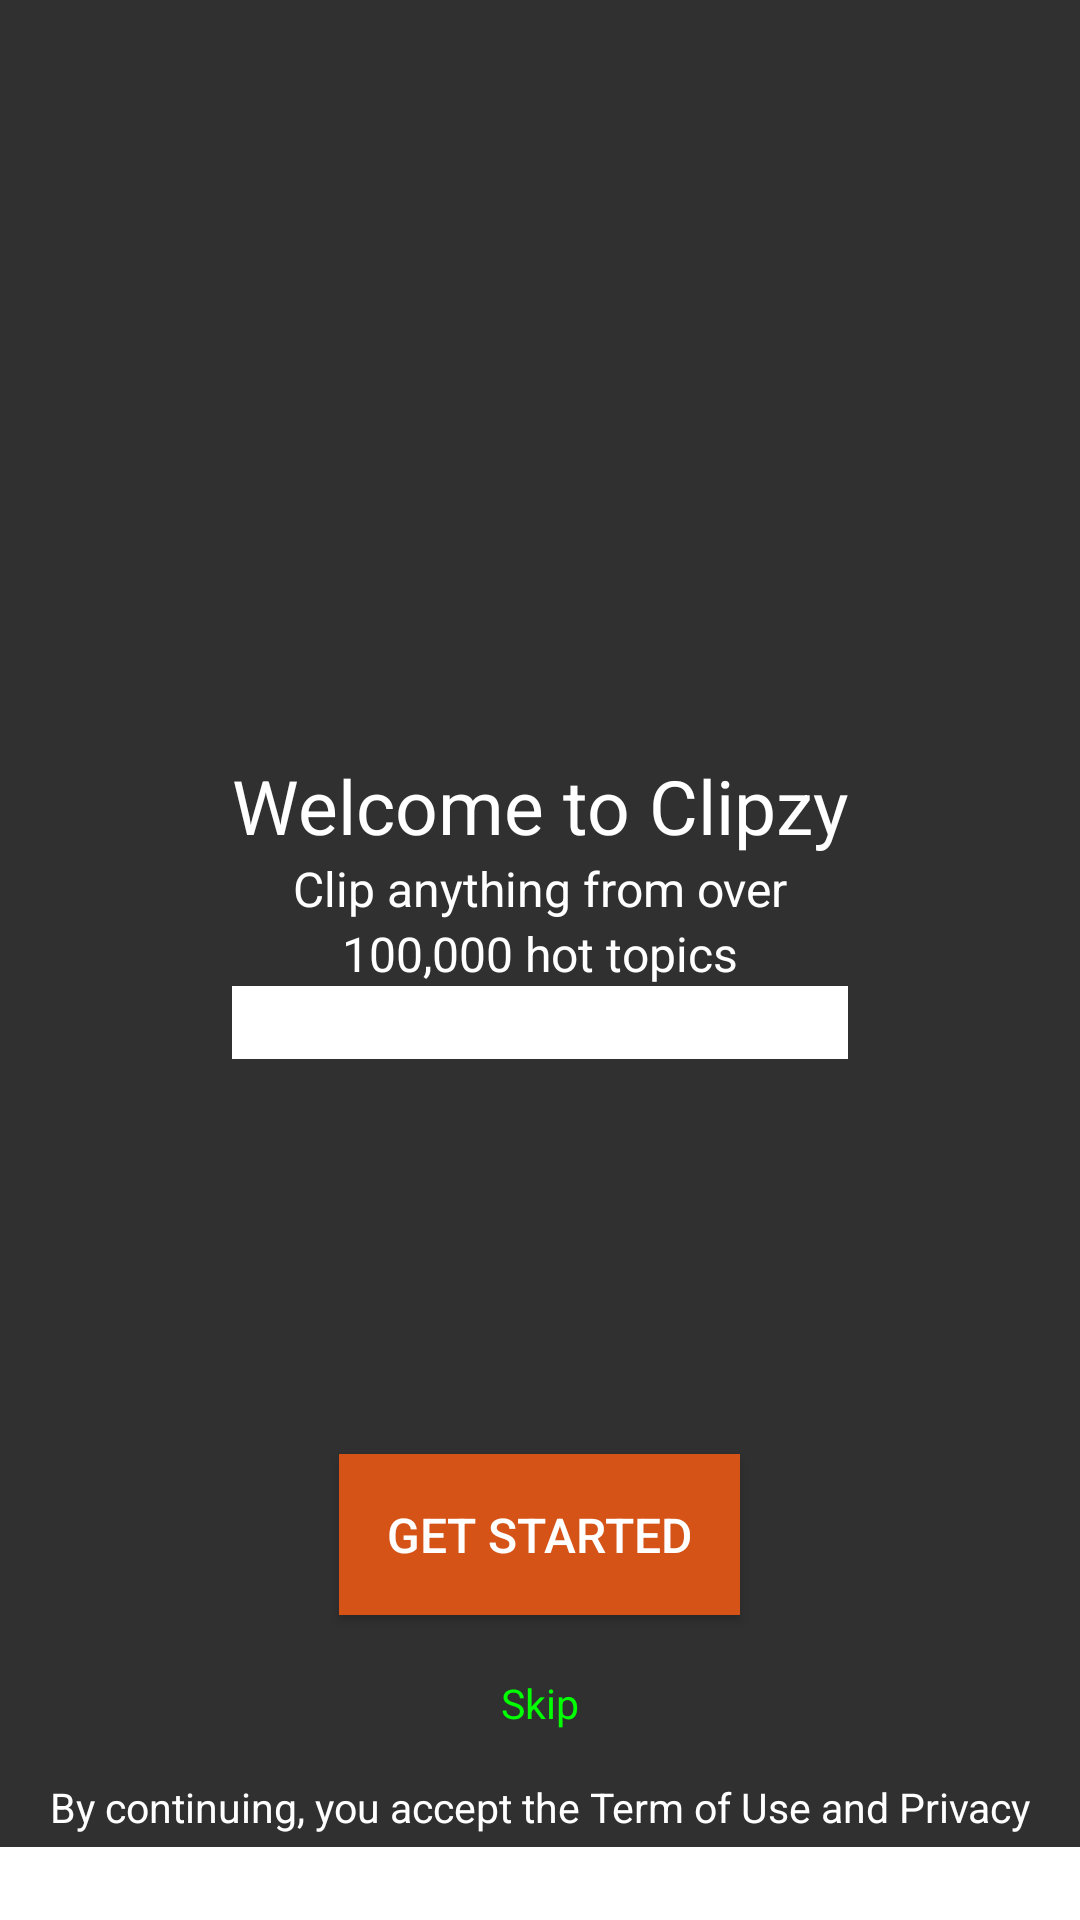

The Android layout XML behind this screen, and the referenced resources:
<!-- AndroidManifest.xml: application theme AppTheme -->
<!-- res/layout/welcome.xml -->
<?xml version="1.0" encoding="utf-8"?>
<RelativeLayout xmlns:android="http://schemas.android.com/apk/res/android"
    xmlns:tools="http://schemas.android.com/tools"
    android:layout_width="match_parent"
    android:layout_height="match_parent"
    android:orientation="vertical"
    tools:context=".SecondActivity">

    <ImageView
        android:layout_width="match_parent"
        android:layout_height="match_parent"
        android:scaleType="centerCrop"
        android:src="@drawable/bg" />

    <ScrollView
        android:layout_width="match_parent"
        android:layout_height="match_parent"
        android:fillViewport="true">

        <LinearLayout
            android:layout_width="match_parent"
            android:layout_height="match_parent"
            android:orientation="vertical">

            <ImageView
                android:layout_width="120dp"
                android:layout_height="120dp"
                android:src="@drawable/logo" />

            <FrameLayout
                android:layout_width="match_parent"
                android:layout_height="0dp"
                android:layout_weight="1"
                >
                <LinearLayout
                    android:layout_width="wrap_content"
                    android:layout_height="wrap_content"
                    android:layout_gravity="center"
                    android:orientation="vertical">

                    <TextView
                        android:id="@+id/welcomeFirstText"
                        android:layout_width="wrap_content"
                        android:layout_height="wrap_content"
                        android:layout_gravity="center"
                        android:text="@string/welcomeFirst"
                        android:textColor="@android:color/white"
                        android:textSize="25sp" />

                    <TextView
                        android:id="@+id/welcomeSecondText"
                        android:layout_width="wrap_content"
                        android:layout_height="wrap_content"
                        android:layout_gravity="center"
                        android:text="@string/welcomeSecond"
                        android:textColor="@android:color/white"
                        android:textSize="16sp" />

                    <TextView
                        android:id="@+id/welcomeThirdText"
                        android:layout_width="wrap_content"
                        android:layout_height="wrap_content"
                        android:layout_gravity="center"
                        android:text="@string/welcomeThird"
                        android:textColor="@android:color/white"
                        android:textSize="16sp" />
                    <EditText
                        android:layout_width="match_parent"
                        android:layout_height="wrap_content"
                        android:background="@android:color/white"
                        android:textColor="@android:color/black"/>
                </LinearLayout>
            </FrameLayout>

            <Button
                android:layout_width="wrap_content"
                android:layout_height="wrap_content"
                android:background="@drawable/selector_getstart_default"
                android:layout_gravity="center"
                android:padding="16dp"
                android:text="@string/getStart"
                android:textColor="@android:color/white"
                android:textSize="16sp" />

            <TextView
                android:id="@+id/skipText"
                android:layout_width="match_parent"
                android:layout_height="wrap_content"
                android:textAlignment="center"
                android:layout_marginBottom="16dp"
                android:layout_marginTop="20dp"
                android:text="@string/skip"
                style="@style/welcomeTextStyle.Green" />

            <TextView
                android:id="@+id/bottomText"
                android:layout_width="match_parent"
                android:layout_height="wrap_content"
                android:layout_marginBottom="4dp"
                android:lines="1"
                android:text="@string/bottomText"
                android:textAlignment="center"
                style="@style/welcomeTextStyle"
                />
            <EditText
                android:layout_width="match_parent"
                android:layout_height="wrap_content"
                android:background="@android:color/white"
                android:textColor="@android:color/black"
                />

        </LinearLayout>

    </ScrollView>


</RelativeLayout>
<!-- resources referenced by this layout -->
<resources>
  <!-- drawable selector_getstart_default (drawable) -->
  <?xml version="1.0" encoding="utf-8"?>
  <selector xmlns:android="http://schemas.android.com/apk/res/android">
      <item android:state_pressed="true"
          android:drawable="@color/buttonPress"/>
      <item android:state_selected="true"
          android:drawable="@color/buttonPress"/>
      <item android:state_focused="true"
          android:drawable="@color/buttonPress"/>
      <item android:drawable="@color/buttonDefault"/>
  </selector>
  <string name="bottomText">By continuing, you accept the Term of Use and Privacy Policy</string>
  <string name="getStart">GET STARTED</string>
  <string name="skip">Skip</string>
  <string name="welcomeFirst">Welcome to Clipzy</string>
  <string name="welcomeSecond">Clip anything from over</string>
  <string name="welcomeThird">100,000 hot topics</string>
  <style name="welcomeTextStyle">
          <item name="android:textColor">@android:color/white</item>
          <item name="android:textSize">13.5sp</item>
      </style>
  <style name="welcomeTextStyle.Green">
          <item name="android:textColor">#00ff00</item>
      </style>
  <style name="AppTheme" parent="Theme.AppCompat.NoActionBar">
          
          
          
          
  
  
      </style>
  <color name="buttonPress">#AE3600</color>
  <color name="buttonDefault">#D65317</color>
</resources>
